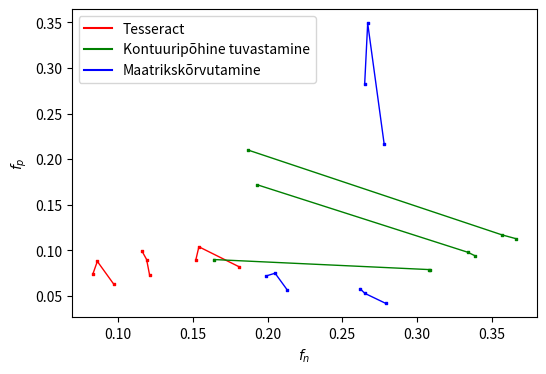

Python code for this plot:
import matplotlib.pyplot as plt
from matplotlib.lines import Line2D

# https://stackoverflow.com/a/4270437

fig = plt.figure(figsize=(6, 4))
ax = fig.add_subplot(111)

def plotData(data, color):
    for d in data:
        d = list(d)
        d.sort()
        xv = []
        yv = []
        for x, y in d:
            xv.append(x)
            yv.append(y)
        
        ax.plot(xv, yv, color=color, linewidth=1)
        ax.scatter(xv, yv, color=color, s=2, marker="s")

data1 = [[(0.083, 0.074), (0.097, 0.063), (0.086, 0.088)],
         [(0.119, 0.090), (0.121, 0.073), (0.116, 0.099)],
         [(0.152, 0.090), (0.181, 0.082), (0.154, 0.104)]]

plotData(data1, "red")

data2 = [[(0.308, 0.079), (0.309, 0.078), (0.164, 0.090)],
         [(0.334, 0.098), (0.339, 0.094), (0.193, 0.172)],
         [(0.357, 0.117), (0.366, 0.113), (0.187, 0.210)]]
plotData(data2, "green")

data3 = [[(0.199, 0.072), (0.205, 0.075), (0.213, 0.057)],
         [(0.265, 0.053), (0.262, 0.058), (0.279, 0.042)],
         [(0.267, 0.349), (0.265, 0.283), (0.278, 0.217)]]

plotData(data3, "blue")

# https://matplotlib.org/stable/gallery/text_labels_and_annotations/custom_legends.html
metaLines = [Line2D([0], [0], color="red"),
             Line2D([0], [0], color="green"),
             Line2D([0], [0], color="blue")]

ax.legend(metaLines, ["Tesseract", "Kontuuripõhine tuvastamine", "Maatrikskõrvutamine"])

plt.xlabel("$f_n$")
plt.ylabel("$f_p$")
plt.show()
